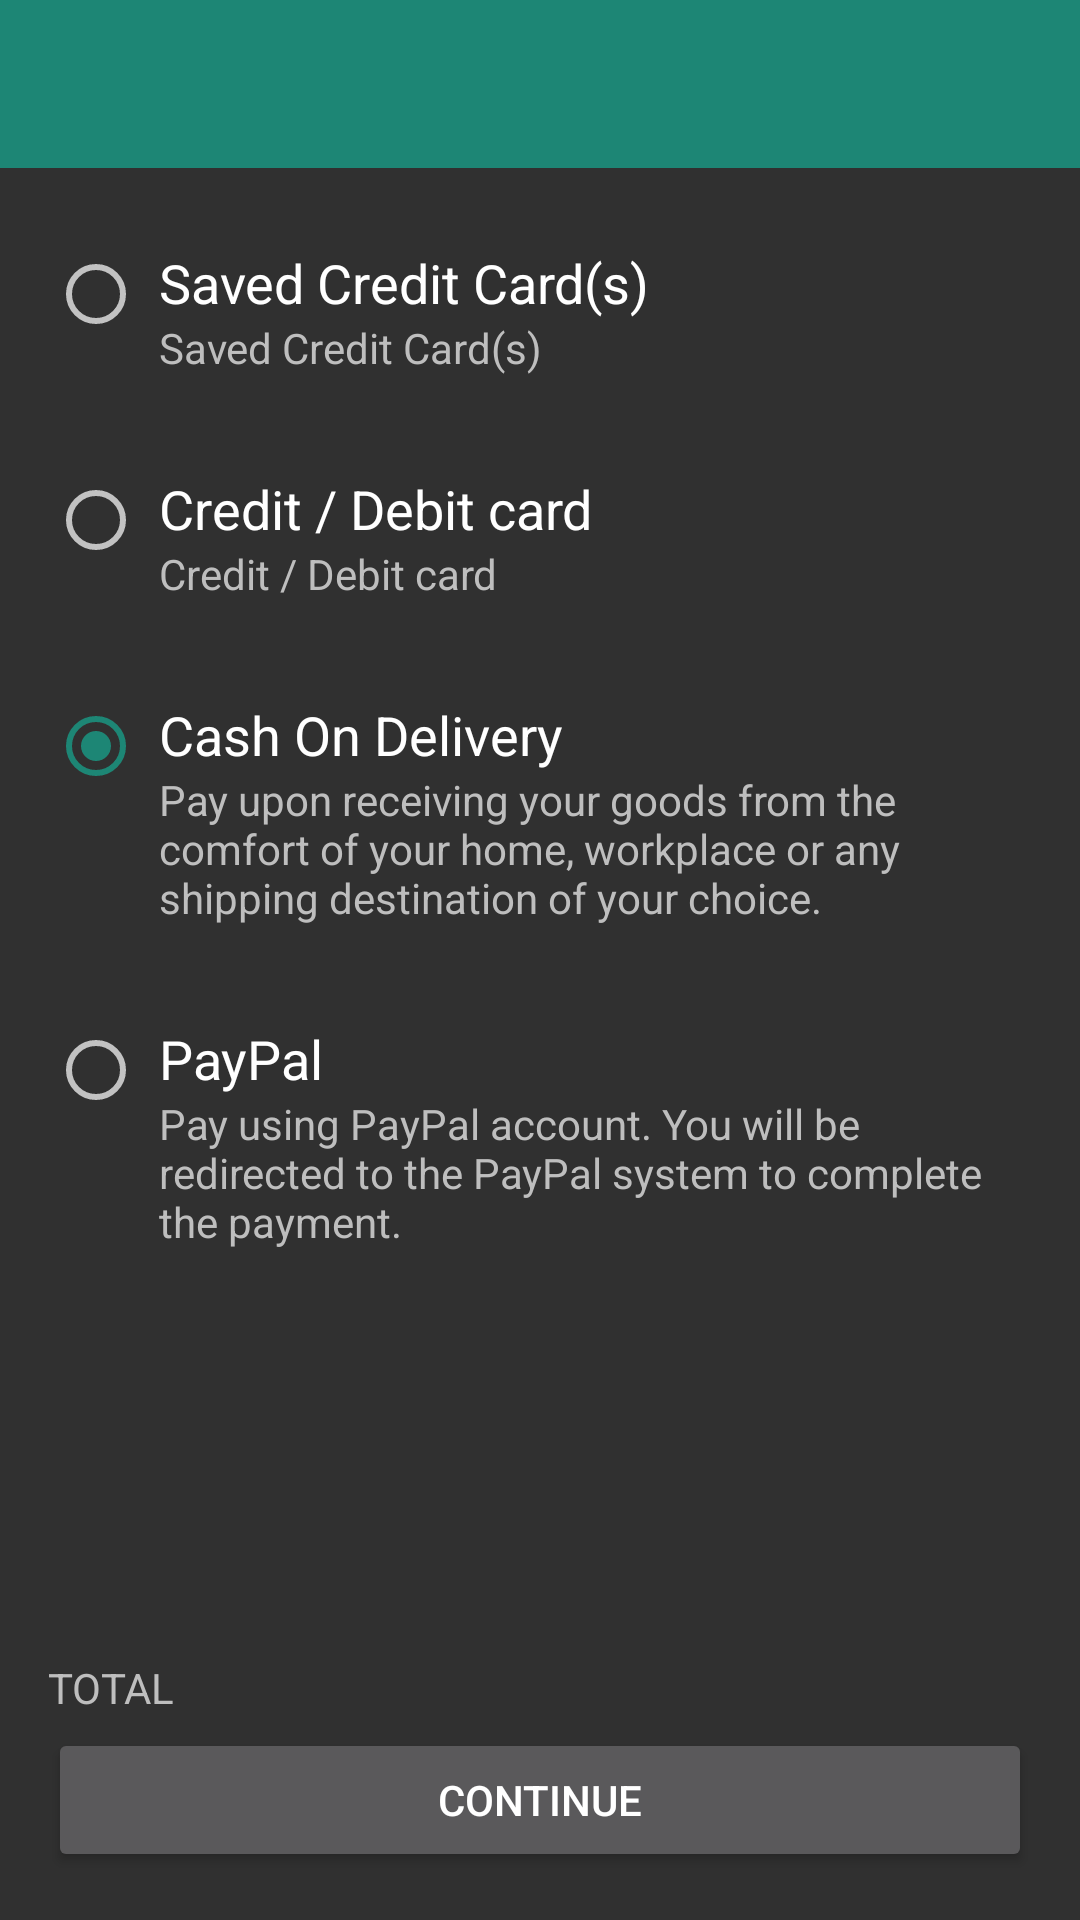

This screen was rendered from an Android layout file. Write that file and the resources it references.
<!-- AndroidManifest.xml: application theme AppTheme.NoActionbar -->
<!-- res/layout/activity_checkout.xml -->
<LinearLayout xmlns:android="http://schemas.android.com/apk/res/android"
    xmlns:tools="http://schemas.android.com/tools"
    android:layout_width="match_parent"
    android:layout_height="match_parent"
    android:background="@color/back_ground"
    android:orientation="vertical"
    tools:context="com.ceosilvajr.app.onlineshoppingcart.CheckoutActivity">

    <include layout="@layout/toolbar" />

    <RadioGroup
        android:layout_width="match_parent"
        android:layout_height="0dp"
        android:layout_marginTop="10dp"
        android:layout_weight="1">

        <LinearLayout
            android:layout_width="match_parent"
            android:layout_height="wrap_content"
            android:orientation="horizontal"
            android:padding="16dp">

            <RadioButton
                android:id="@+id/rb_credit_card"
                android:layout_width="wrap_content"
                android:layout_height="wrap_content" />

            <LinearLayout
                android:layout_width="match_parent"
                android:layout_height="wrap_content"
                android:layout_marginLeft="5dp"
                android:layout_marginStart="5dp"
                android:orientation="vertical">

                <TextView
                    android:layout_width="wrap_content"
                    android:layout_height="wrap_content"
                    android:text="@string/credi_cards"
                    android:textColor="@android:color/primary_text_dark"
                    android:textSize="18sp" />

                <TextView
                    android:layout_width="wrap_content"
                    android:layout_height="wrap_content"
                    android:text="@string/credi_cards"
                    android:textAppearance="?android:textAppearanceSmall"
                    android:textColor="@android:color/secondary_text_dark" />

            </LinearLayout>
        </LinearLayout>

        <LinearLayout
            android:layout_width="match_parent"
            android:layout_height="wrap_content"
            android:orientation="horizontal"
            android:padding="16dp">

            <RadioButton
                android:id="@+id/rb_credit_debit"
                android:layout_width="wrap_content"
                android:layout_height="wrap_content" />

            <LinearLayout
                android:layout_width="match_parent"
                android:layout_height="wrap_content"
                android:layout_marginLeft="5dp"
                android:layout_marginStart="5dp"
                android:orientation="vertical">

                <TextView
                    android:layout_width="wrap_content"
                    android:layout_height="wrap_content"
                    android:text="@string/credit_debit"
                    android:textColor="@android:color/primary_text_dark"
                    android:textSize="18sp" />

                <TextView
                    android:layout_width="wrap_content"
                    android:layout_height="wrap_content"
                    android:text="@string/credit_debit"
                    android:textAppearance="?android:textAppearanceSmall"
                    android:textColor="@android:color/secondary_text_dark" />

            </LinearLayout>
        </LinearLayout>

        <LinearLayout
            android:layout_width="match_parent"
            android:layout_height="wrap_content"
            android:orientation="horizontal"
            android:padding="16dp">

            <RadioButton
                android:id="@+id/rb_cash"
                android:layout_width="wrap_content"
                android:layout_height="wrap_content"
                android:checked="true" />

            <LinearLayout
                android:layout_width="match_parent"
                android:layout_height="wrap_content"
                android:layout_marginLeft="5dp"
                android:layout_marginStart="5dp"
                android:orientation="vertical">

                <TextView
                    android:layout_width="wrap_content"
                    android:layout_height="wrap_content"
                    android:text="@string/cash_delivery"
                    android:textColor="@android:color/primary_text_dark"
                    android:textSize="18sp" />

                <TextView
                    android:layout_width="wrap_content"
                    android:layout_height="wrap_content"
                    android:text="@string/cash_delivery_message"
                    android:textAppearance="?android:textAppearanceSmall"
                    android:textColor="@android:color/secondary_text_dark" />

            </LinearLayout>
        </LinearLayout>

        <LinearLayout
            android:layout_width="match_parent"
            android:layout_height="wrap_content"
            android:orientation="horizontal"
            android:padding="16dp">

            <RadioButton
                android:id="@+id/rb_paypal"
                android:layout_width="wrap_content"
                android:layout_height="wrap_content" />

            <LinearLayout
                android:layout_width="match_parent"
                android:layout_height="wrap_content"
                android:layout_marginLeft="5dp"
                android:layout_marginStart="5dp"
                android:orientation="vertical">

                <TextView
                    android:layout_width="wrap_content"
                    android:layout_height="wrap_content"
                    android:text="@string/paypal"
                    android:textColor="@android:color/primary_text_dark"
                    android:textSize="18sp" />

                <TextView
                    android:layout_width="wrap_content"
                    android:layout_height="wrap_content"
                    android:text="@string/paypal_message"
                    android:textAppearance="?android:textAppearanceSmall"
                    android:textColor="@android:color/secondary_text_dark" />

            </LinearLayout>
        </LinearLayout>
    </RadioGroup>

    <LinearLayout
        android:layout_width="match_parent"
        android:layout_height="wrap_content"
        android:orientation="vertical"
        android:padding="16dp">

        <LinearLayout
            android:layout_width="match_parent"
            android:layout_height="wrap_content"
            android:gravity="center_vertical"
            android:orientation="horizontal">

            <TextView
                android:textColor="@android:color/secondary_text_dark"
                android:layout_width="wrap_content"
                android:layout_height="wrap_content"
                android:layout_weight="1"
                android:gravity="start"
                android:text="@string/total"
                android:textSize="14sp" />

            <TextView
                android:id="@+id/tv_total_price"
                android:textColor="@android:color/primary_text_dark"
                android:layout_width="wrap_content"
                android:layout_height="wrap_content"
                android:layout_weight="1"
                android:gravity="end"
                android:textSize="20sp" />

        </LinearLayout>

        <Button
            android:id="@+id/btn_continue"
            android:layout_width="match_parent"
            android:layout_height="wrap_content"
            android:text="@string/continue_"
            android:textColor="@android:color/primary_text_dark" />
    </LinearLayout>

</LinearLayout>
<!-- res/layout/toolbar.xml (included above) -->
<?xml version="1.0" encoding="utf-8"?>
<android.support.v7.widget.Toolbar xmlns:android="http://schemas.android.com/apk/res/android"
    xmlns:app="http://schemas.android.com/apk/res-auto"
    android:id="@+id/toolbar"
    android:layout_width="match_parent"
    android:layout_height="?attr/actionBarSize"
    android:background="@color/accent"
    app:popupTheme="@style/ThemeOverlay.AppCompat.Light"
    app:theme="@style/ThemeOverlay.AppCompat.Dark.ActionBar" />
<!-- resources referenced by this layout -->
<resources>
  <color name="accent">#1d8675</color>
  <color name="back_ground">#303030</color>
  <string name="cash_delivery">Cash On Delivery</string>
  <string name="cash_delivery_message">Pay upon receiving your goods from the comfort of your home, workplace or any shipping destination of your choice.</string>
  <string name="continue_">CONTINUE</string>
  <string name="credi_cards">Saved Credit Card(s)</string>
  <string name="credit_debit">Credit / Debit card</string>
  <string name="paypal">PayPal</string>
  <string name="paypal_message">Pay using PayPal account. You will be redirected to the PayPal system to complete the payment.</string>
  <string name="total">TOTAL</string>
  <style name="AppTheme.NoActionbar" parent="Theme.AppCompat.NoActionBar">
          
          
          <item name="colorPrimary">@color/primary</item>
          
          <item name="colorPrimaryDark">@color/primary_dark</item>
          
          <item name="colorAccent">@color/accent</item>
  
          <item name="android:windowNoTitle">true</item>
  
          <item name="windowActionBar">false</item>
  
      </style>
  <color name="primary">#000000</color>
  <color name="primary_dark">#212121</color>
</resources>
